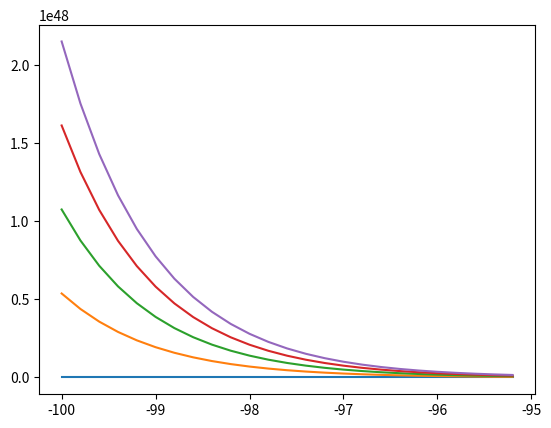

The script that saved this image:
import matplotlib.pyplot as plt
import numpy as np
from random import randint


#plt.fill([1,5,4,9,6],[2,0,2,-1,4],linewidth=10,color='crimson')

#plt.plot([np.cos(2*np.pi*13/30*k) for k in range(31)],[np.sin(2*np.pi*13/30*k) for k in range(31)], linewidth=10, color='crimson')

f = lambda x : np.exp(x)-4*x+9*np.cos(10*x)
#plt.plot(np.linspace(-5,5),[f(x) for x in np.linspace(-5,5)], color='crimson')

def T(n):
    if n%2==0 : return n//2
    else: return n*3 +1

def L(n):
    c=0
    while n != 1:
        n=T(n)
        c+=1
    return c

def R(k):
    if k==1 : return 0 
    else : return max(R(k-1), L(k))

#plt.plot([L(n) for n in range(1,101)],color='crimson')
#plt.plot([R(k) for k in range(1,101)], color='aquamarine')

S=np.linspace(0,np.pi*2)
#plt.plot([3+5*np.cos(t) for t in S], [4+5*np.sin(t) for t in S], color='crimson')

def cercle(x,y,R):
    plt.plot([x+R*np.cos(t) for t in S], [y+R*np.sin(t) for t in S], color='crimson')


#for i in range(10):
#    cercle(randint(0,20),randint(0,20), randint(1,10))

#for t in S:
#    cercle(np.cos(t),np.sin(t),0.5)

fx = lambda t : np.cos(t)+np.cos(7*t)/2 + np.sin(17*t)/3
fy = lambda t : np.sin(t)+np.sin(t)/2 + np.cos(17*t)/3
S=np.linspace(0,np.pi*2, 300)

#plt.plot([fx(t) for t in S], [fy(t) for t in S], color="crimson")

S=np.arange(0,np.pi*50, 0.2)
r = lambda t : 1+1/3*np.cos(20/19*t)
#plt.plot(r(S)*np.cos(S), r(S)*np.sin(S), color="crimson") #!!!

phi = (1-np.sqrt(5))/2 


L=np.arange(0,500)
S=np.pi*2*phi*L
A=np.sqrt(L)
#plt.plot(A*np.cos(S),A*np.sin(S), '+')

L2=np.arange(0,250)*2
#plt.plot(np.sqrt(L2)*np.cos(np.pi*2*phi*L2), np.sqrt(L2)*np.sin(np.pi*2*phi*L2), '+', color='crimson')

S=np.arange(-100,-95,0.2)
y = lambda x,K : x +K*(x**2 +1)*np.exp(-x)
for k in range(5):
    plt.plot(S,y(S,k*2))

def binom(n,k):
    if k==0:
        return 1
    return n*binom(0,k-1)//k

P = lambda n,p,k : binom(n,k)*(p**k)*(1-p)**(n-k)

#for n in range(10):
#    S=np.arange(0,20,1)
#    plt.plot([P(n,1/3,k) for k in S])

#plt.axis('equal')
plt.show()


